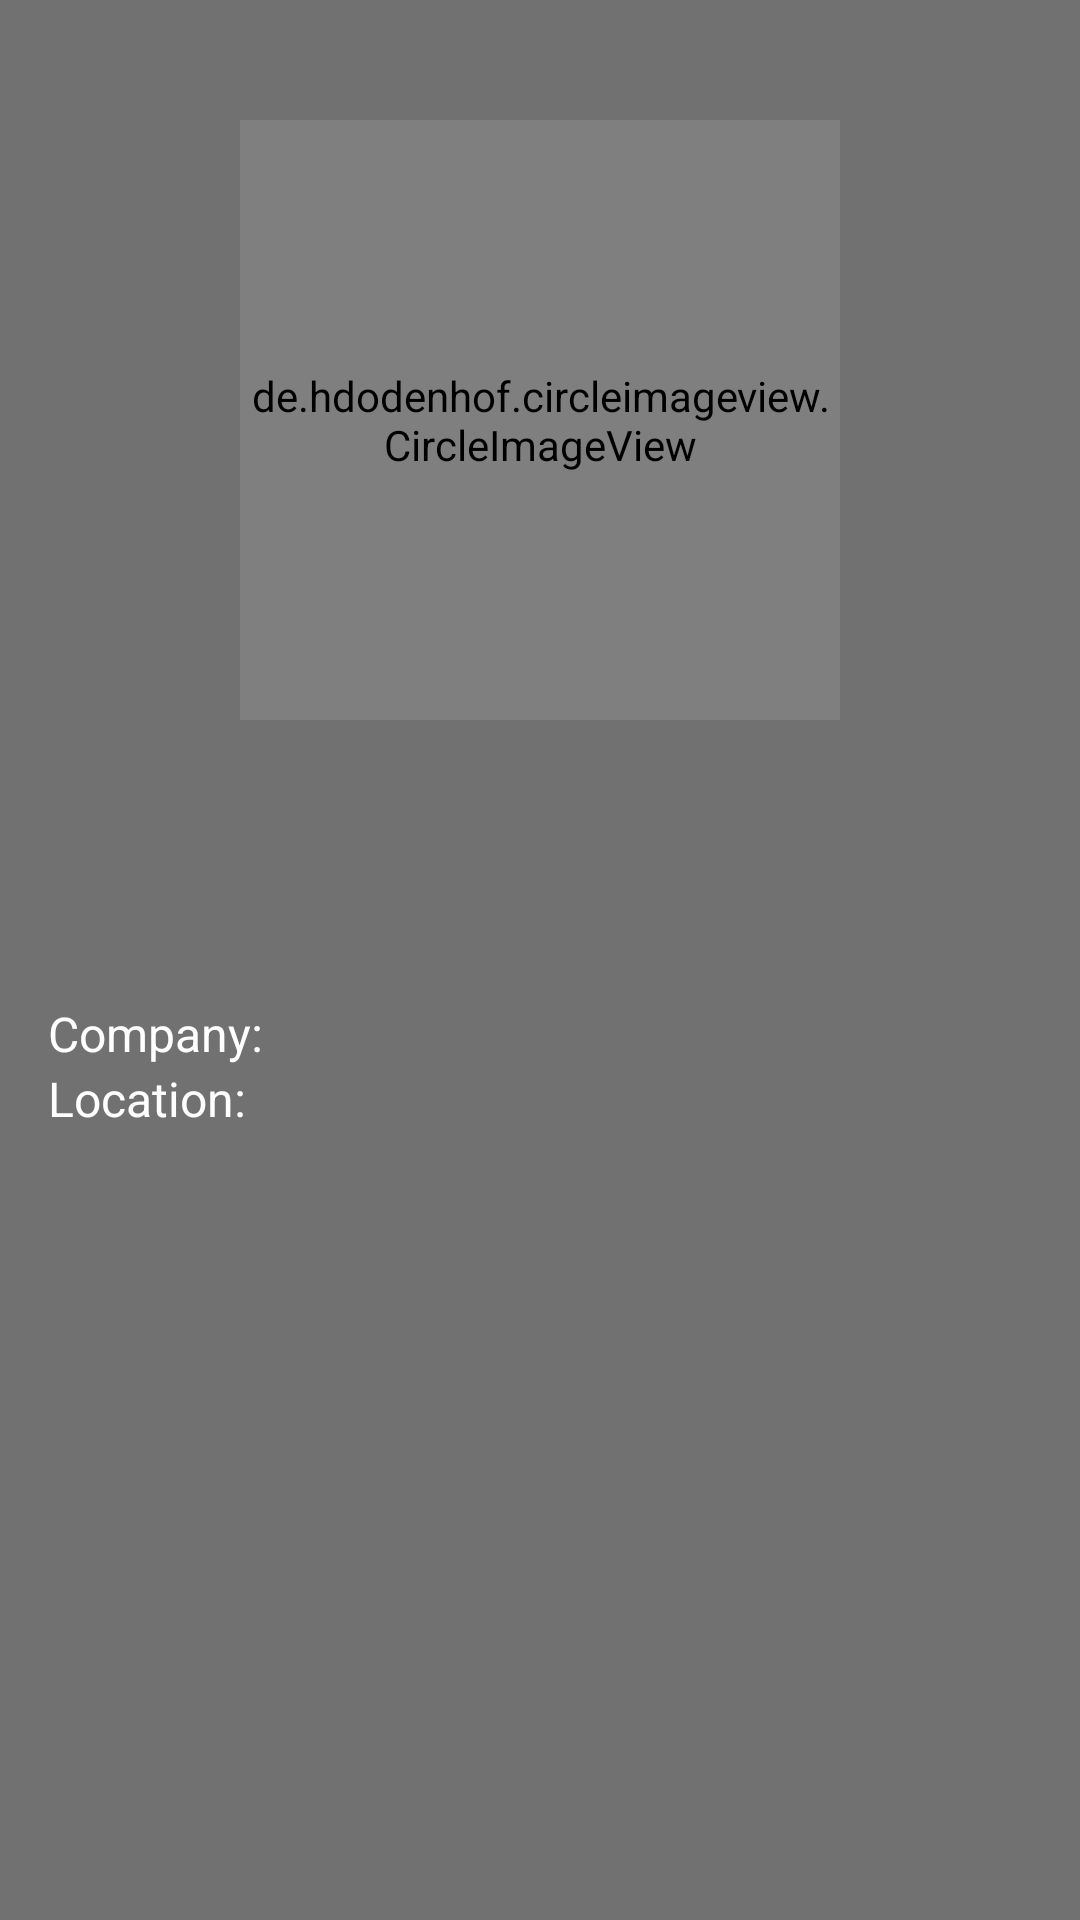

Produce the Android XML layout that renders to this screen, including the resource entries it uses.
<!-- AndroidManifest.xml: application theme Theme.GithubUserApp -->
<!-- res/layout/activity_detail.xml -->
<?xml version="1.0" encoding="utf-8"?>
<androidx.constraintlayout.widget.ConstraintLayout xmlns:android="http://schemas.android.com/apk/res/android"
    xmlns:app="http://schemas.android.com/apk/res-auto"
    xmlns:tools="http://schemas.android.com/tools"
    android:layout_width="match_parent"
    android:layout_height="match_parent"
    android:padding="16dp"
    android:background="#717171">

    <de.hdodenhof.circleimageview.CircleImageView
        android:id="@+id/img_avatar"
        android:layout_width="200dp"
        android:layout_height="200dp"
        android:layout_margin="24dp"
        android:src="@color/black"
        app:civ_border_width="2dp"
        app:civ_border_color="#fff"
        app:layout_constraintEnd_toEndOf="parent"
        app:layout_constraintHorizontal_bias="0.5"
        app:layout_constraintStart_toStartOf="parent"
        app:layout_constraintTop_toTopOf="parent" />

    <TextView
        android:id="@+id/tv_name"
        android:layout_width="wrap_content"
        android:layout_height="wrap_content"
        android:layout_marginTop="16dp"
        android:textSize="22sp"
        android:textStyle="bold"
        android:textColor="#fff"
        app:layout_constraintEnd_toEndOf="parent"
        app:layout_constraintStart_toStartOf="parent"
        app:layout_constraintTop_toBottomOf="@id/img_avatar"
        tools:text="Name" />

    <TextView
        android:id="@+id/tv_username"
        android:layout_width="wrap_content"
        android:layout_height="wrap_content"
        android:textSize="18sp"
        android:textStyle="italic"
        android:textColor="#fff"
        app:layout_constraintEnd_toEndOf="parent"
        app:layout_constraintHorizontal_bias="0.5"
        app:layout_constraintStart_toStartOf="parent"
        app:layout_constraintTop_toBottomOf="@id/tv_name"
        tools:text="username" />

    <TextView
        android:id="@+id/tv_comp"
        android:layout_width="wrap_content"
        android:layout_height="wrap_content"
        android:layout_marginTop="24dp"
        android:textSize="16sp"
        android:textColor="#fff"
        app:layout_constraintHorizontal_bias="0.5"
        app:layout_constraintStart_toStartOf="parent"
        app:layout_constraintTop_toBottomOf="@+id/tv_username"
        android:text="@string/company" />

    <TextView
        android:id="@+id/tv_company"
        android:layout_width="wrap_content"
        android:layout_height="wrap_content"
        tools:text="google"
        android:textSize="16sp"
        android:textColor="#fff"
        app:layout_constraintStart_toEndOf="@id/tv_comp"
        app:layout_constraintTop_toTopOf="@id/tv_comp"/>

    <TextView
        android:id="@+id/tv_loc"
        android:layout_width="wrap_content"
        android:layout_height="wrap_content"
        android:textSize="16sp"
        android:textColor="#fff"
        app:layout_constraintHorizontal_bias="0.5"
        app:layout_constraintStart_toStartOf="parent"
        app:layout_constraintTop_toBottomOf="@+id/tv_comp"
        android:text="@string/location" />

    <TextView
        android:id="@+id/tv_location"
        android:layout_width="wrap_content"
        android:layout_height="wrap_content"
        tools:text="indonesia"
        android:textSize="16sp"
        android:textColor="#fff"
        app:layout_constraintStart_toEndOf="@id/tv_loc"
        app:layout_constraintTop_toTopOf="@id/tv_loc"/>

    <TextView
        android:id="@+id/tv_followers"
        android:layout_width="wrap_content"
        android:layout_height="wrap_content"
        android:layout_marginTop="24dp"
        android:textAlignment="center"
        android:textColor="#fff"
        android:textSize="20sp"
        android:textStyle="bold|italic"
        app:layout_constraintEnd_toStartOf="@+id/tv_following"
        app:layout_constraintHorizontal_bias="0.5"
        app:layout_constraintStart_toStartOf="parent"
        app:layout_constraintTop_toBottomOf="@+id/tv_loc"
        tools:text="23 \n followers" />

    <TextView
        android:id="@+id/tv_following"
        android:layout_width="wrap_content"
        android:layout_height="wrap_content"
        android:layout_marginTop="24dp"
        android:textAlignment="center"
        android:textColor="#fff"
        android:textSize="20sp"
        android:textStyle="bold|italic"
        app:layout_constraintEnd_toStartOf="@+id/tv_repository"
        app:layout_constraintHorizontal_bias="0.5"
        app:layout_constraintStart_toEndOf="@+id/tv_followers"
        app:layout_constraintTop_toBottomOf="@+id/tv_loc"
        tools:text="20 \n following" />

    <TextView
        android:id="@+id/tv_repository"
        android:layout_width="wrap_content"
        android:layout_height="wrap_content"
        android:layout_marginTop="24dp"
        android:textAlignment="center"
        android:textColor="#fff"
        android:textSize="20sp"
        android:textStyle="bold|italic"
        app:layout_constraintEnd_toEndOf="parent"
        app:layout_constraintHorizontal_bias="0.5"
        app:layout_constraintStart_toEndOf="@+id/tv_following"
        app:layout_constraintTop_toBottomOf="@id/tv_loc"
        tools:text="32 \n Repository" />

</androidx.constraintlayout.widget.ConstraintLayout>
<!-- resources referenced by this layout -->
<resources>
  <color name="black">#FF000000</color>
  <string name="company">Company:</string>
  <string name="location">Location:</string>
  <style name="Theme.GithubUserApp" parent="Theme.MaterialComponents.DayNight.DarkActionBar">
          
          <item name="colorPrimary">@color/black_grey</item>
          <item name="colorPrimaryVariant">@color/purple_700</item>
          <item name="colorOnPrimary">@color/white</item>
          
          <item name="colorSecondary">@color/teal_200</item>
          <item name="colorSecondaryVariant">@color/teal_700</item>
          <item name="colorOnSecondary">@color/black</item>
          
          <item name="android:statusBarColor" tools:targetApi="l">?attr/colorPrimaryVariant</item>
          
      </style>
  <color name="black_grey">#393939</color>
  <color name="purple_700">#FF3700B3</color>
  <color name="white">#FFFFFFFF</color>
  <color name="teal_200">#FF03DAC5</color>
  <color name="teal_700">#FF018786</color>
</resources>
